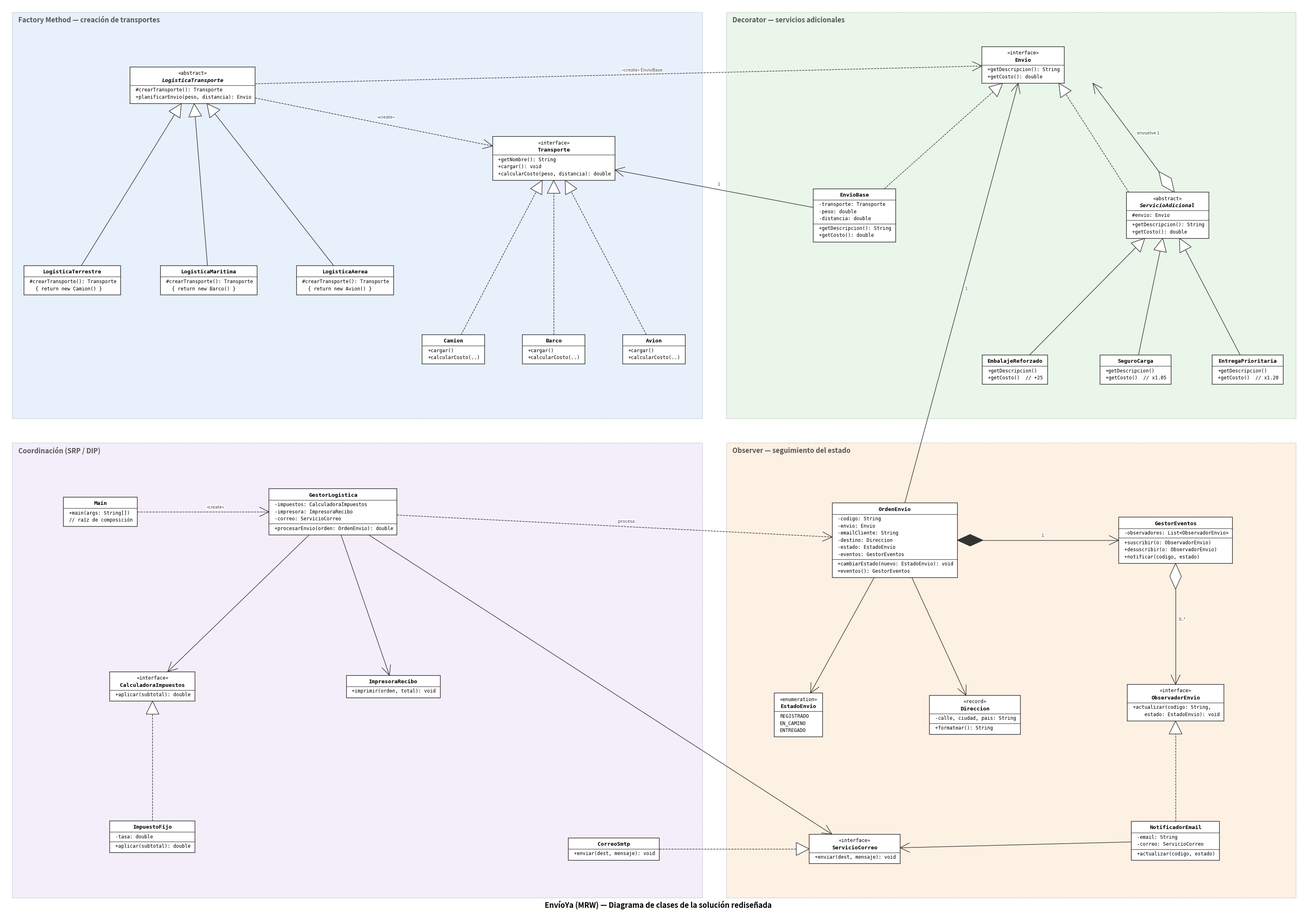

Recreate this plot in Python. (Note: this script raises an exception after producing the figure.)
"""Genera docs/diagrama_clases.png. Uso: python docs/diagrama_uml.py"""
import os
import matplotlib
matplotlib.use("Agg")
import matplotlib.pyplot as plt
from matplotlib.patches import Rectangle, Polygon

FS, LH, CW, PAD = 8.5, 1.75, 0.71, 1.4  # tamaño de letra, alto de línea, ancho de carácter, relleno (unidades = 0.1 in)

# nombre: (cx, cy, estereotipo, abstracta, miembros)  —  "--" separa atributos de métodos
C = {
    # Factory Method
    "LogisticaTransporte": (45, 200, "abstract", True, ["--", "#crearTransporte(): Transporte", "+planificarEnvio(peso, distancia): Envio"]),
    "LogisticaTerrestre": (15, 152, None, False, ["--", "#crearTransporte(): Transporte", "  { return new Camion() }"]),
    "LogisticaMaritima": (49, 152, None, False, ["--", "#crearTransporte(): Transporte", "  { return new Barco() }"]),
    "LogisticaAerea": (83, 152, None, False, ["--", "#crearTransporte(): Transporte", "  { return new Avion() }"]),
    "Transporte": (135, 182, "interface", False, ["--", "+getNombre(): String", "+cargar(): void", "+calcularCosto(peso, distancia): double"]),
    "Camion": (110, 135, None, False, ["--", "+cargar()", "+calcularCosto(..)"]),
    "Barco": (135, 135, None, False, ["--", "+cargar()", "+calcularCosto(..)"]),
    "Avion": (160, 135, None, False, ["--", "+cargar()", "+calcularCosto(..)"]),
    # Decorator
    "Envio": (252, 205, "interface", False, ["--", "+getDescripcion(): String", "+getCosto(): double"]),
    "EnvioBase": (210, 168, None, False, ["-transporte: Transporte", "-peso: double", "-distancia: double", "--", "+getDescripcion(): String", "+getCosto(): double"]),
    "ServicioAdicional": (288, 168, "abstract", True, ["#envio: Envio", "--", "+getDescripcion(): String", "+getCosto(): double"]),
    "EmbalajeReforzado": (250, 130, None, False, ["--", "+getDescripcion()", "+getCosto()  // +25"]),
    "SeguroCarga": (280, 130, None, False, ["--", "+getDescripcion()", "+getCosto()  // x1.05"]),
    "EntregaPrioritaria": (308, 130, None, False, ["--", "+getDescripcion()", "+getCosto()  // x1.20"]),
    # Observer + orden de envío
    "OrdenEnvio": (220, 88, None, False, ["-codigo: String", "-envio: Envio", "-emailCliente: String", "-destino: Direccion", "-estado: EstadoEnvio", "-eventos: GestorEventos", "--", "+cambiarEstado(nuevo: EstadoEnvio): void", "+eventos(): GestorEventos"]),
    "GestorEventos": (290, 88, None, False, ["-observadores: List<ObservadorEnvio>", "--", "+suscribir(o: ObservadorEnvio)", "+desuscribir(o: ObservadorEnvio)", "+notificar(codigo, estado)"]),
    "ObservadorEnvio": (290, 48, "interface", False, ["--", "+actualizar(codigo: String,", "    estado: EstadoEnvio): void"]),
    "NotificadorEmail": (290, 14, None, False, ["-email: String", "-correo: ServicioCorreo", "--", "+actualizar(codigo, estado)"]),
    "EstadoEnvio": (196, 45, "enumeration", False, ["REGISTRADO", "EN_CAMINO", "ENTREGADO"]),
    "Direccion": (240, 45, "record", False, ["-calle, ciudad, pais: String", "--", "+formatear(): String"]),
    "ServicioCorreo": (210, 12, "interface", False, ["--", "+enviar(dest, mensaje): void"]),
    # Coordinación (SRP / DIP)
    "Main": (22, 95, None, False, ["--", "+main(args: String[])", "// raíz de composición"]),
    "GestorLogistica": (80, 95, None, False, ["-impuestos: CalculadoraImpuestos", "-impresora: ImpresoraRecibo", "-correo: ServicioCorreo", "--", "+procesarEnvio(orden: OrdenEnvio): double"]),
    "CalculadoraImpuestos": (35, 52, "interface", False, ["--", "+aplicar(subtotal): double"]),
    "ImpuestoFijo": (35, 15, None, False, ["-tasa: double", "--", "+aplicar(subtotal): double"]),
    "ImpresoraRecibo": (95, 52, None, False, ["--", "+imprimir(orden, total): void"]),
    "CorreoSmtp": (150, 12, None, False, ["--", "+enviar(dest, mensaje): void"]),
}

# (origen, destino, tipo, etiqueta, desplazamiento x en origen, desplazamiento x en destino)
R = [
    ("LogisticaTerrestre", "LogisticaTransporte", "gen"), ("LogisticaMaritima", "LogisticaTransporte", "gen"),
    ("LogisticaAerea", "LogisticaTransporte", "gen"),
    ("Camion", "Transporte", "real"), ("Barco", "Transporte", "real"), ("Avion", "Transporte", "real"),
    ("LogisticaTransporte", "Transporte", "dep", "«create»"),
    ("LogisticaTransporte", "Envio", "dep", "«create» EnvioBase"),
    ("EnvioBase", "Envio", "real"), ("ServicioAdicional", "Envio", "real", None, -6, 6),
    ("ServicioAdicional", "Envio", "agg", "envuelve 1", 6, 14),
    ("EnvioBase", "Transporte", "assoc", "1"),
    ("EmbalajeReforzado", "ServicioAdicional", "gen"), ("SeguroCarga", "ServicioAdicional", "gen"),
    ("EntregaPrioritaria", "ServicioAdicional", "gen"),
    ("OrdenEnvio", "Envio", "assoc", "1"), ("OrdenEnvio", "GestorEventos", "comp", "1"),
    ("GestorEventos", "ObservadorEnvio", "agg", "0..*"),
    ("NotificadorEmail", "ObservadorEnvio", "real"), ("NotificadorEmail", "ServicioCorreo", "assoc"),
    ("OrdenEnvio", "EstadoEnvio", "assoc"), ("OrdenEnvio", "Direccion", "assoc"),
    ("CorreoSmtp", "ServicioCorreo", "real"),
    ("Main", "GestorLogistica", "dep", "«create»"),
    ("GestorLogistica", "OrdenEnvio", "dep", "procesa"),
    ("GestorLogistica", "CalculadoraImpuestos", "assoc"), ("GestorLogistica", "ImpresoraRecibo", "assoc"),
    ("GestorLogistica", "ServicioCorreo", "assoc"),
    ("ImpuestoFijo", "CalculadoraImpuestos", "real"),
]

REGIONES = [
    ((0, 118, 172, 100), "Factory Method — creación de transportes", "#e8f0fb"),
    ((178, 118, 142, 100), "Decorator — servicios adicionales", "#eaf6ea"),
    ((178, 0, 142, 112), "Observer — seguimiento del estado", "#fdf1e3"),
    ((0, 0, 172, 112), "Coordinación (SRP / DIP)", "#f3eefa"),
]


def caja(nombre):
    cx, cy, est, abstracta, miembros = C[nombre]
    cab = ([f"«{est}»"] if est else []) + [nombre]
    filas = cab + (["--"] if "--" not in miembros or miembros[0] != "--" else []) + miembros
    ancho = max(len(t) for t in filas if t != "--") * CW + 2 * PAD
    alto = sum(0.6 if t == "--" else LH for t in filas) + PAD
    return cx, cy, ancho / 2, alto / 2, cab, filas, abstracta


def dibujar_caja(ax, nombre):
    cx, cy, hw, hh, cab, filas, abstracta = caja(nombre)
    ax.add_patch(Rectangle((cx - hw, cy - hh), 2 * hw, 2 * hh, fc="white", ec="#333", lw=1.1, zorder=3))
    y = cy + hh - PAD / 2
    for i, t in enumerate(filas):
        if t == "--":
            y -= 0.3
            ax.plot([cx - hw, cx + hw], [y, y], color="#333", lw=0.8, zorder=4)
            y -= 0.3
            continue
        y -= LH / 2
        if i < len(cab):
            es_nombre = i == len(cab) - 1
            ax.text(cx, y, t, ha="center", va="center", fontsize=FS + (1 if es_nombre else 0), family="DejaVu Sans Mono",
                    weight="bold" if es_nombre else "normal", style="italic" if (es_nombre and abstracta) else "normal", zorder=5)
        else:
            ax.text(cx - hw + PAD, y, t, ha="left", va="center", fontsize=FS, family="DejaVu Sans Mono", zorder=5)
        y -= LH / 2


def borde(nombre, hacia, dx=0):
    cx, cy, hw, hh, *_ = caja(nombre)
    cx += dx
    vx, vy = hacia[0] - cx, hacia[1] - cy
    t = min(hw / abs(vx) if vx else 1e9, hh / abs(vy) if vy else 1e9)
    return cx + vx * t, cy + vy * t


def punta(ax, p, q, forma, relleno):
    # forma en el punto q, apuntando de p a q
    import math
    ang = math.atan2(q[1] - p[1], q[0] - p[0])
    L, W = 3.2, 1.6
    if forma == "tri":
        pts = [(0, 0), (-L, W), (-L, -W)]
    elif forma == "rombo":
        pts = [(0, 0), (-L, W * 0.9), (-2 * L, 0), (-L, -W * 0.9)]
    c, s = math.cos(ang), math.sin(ang)
    pts = [(q[0] + x * c - y * s, q[1] + x * s + y * c) for x, y in pts]
    ax.add_patch(Polygon(pts, closed=True, fc=relleno, ec="#333", lw=1, zorder=6))
    return pts


def flecha_abierta(ax, p, q):
    import math
    ang = math.atan2(q[1] - p[1], q[0] - p[0])
    for d in (0.45, -0.45):
        ax.plot([q[0], q[0] - 2.6 * math.cos(ang + d)], [q[1], q[1] - 2.6 * math.sin(ang + d)], color="#333", lw=1, zorder=6)


def dibujar_relacion(ax, r):
    src, dst, tipo = r[:3]
    etiqueta = r[3] if len(r) > 3 else None
    dxs, dxd = (r[4], r[5]) if len(r) > 5 else (0, 0)
    cs, cd = C[src][:2], C[dst][:2]
    p = borde(src, (cd[0] + dxd, cd[1]), dxs)
    q = borde(dst, (cs[0] + dxs, cs[1]), dxd)
    ls = "--" if tipo in ("real", "dep") else "-"
    ax.plot([p[0], q[0]], [p[1], q[1]], ls=ls, color="#333", lw=1, zorder=2)
    if tipo in ("gen", "real"):
        punta(ax, p, q, "tri", "white")
    elif tipo in ("assoc", "dep"):
        flecha_abierta(ax, p, q)
    elif tipo in ("agg", "comp"):
        punta(ax, q, p, "rombo", "white" if tipo == "agg" else "#333")
        flecha_abierta(ax, p, q)
    if etiqueta:
        mx, my = (p[0] + q[0]) / 2, (p[1] + q[1]) / 2
        ax.text(mx + 0.8, my + 0.8, etiqueta, fontsize=FS - 0.5, style="italic", color="#444", zorder=7,
                bbox=dict(fc="white", ec="none", pad=0.5, alpha=0.85))


def main():
    fig = plt.figure(figsize=(32, 22.4))
    ax = fig.add_axes([0, 0, 1, 1])
    ax.set_xlim(-2, 322)
    ax.set_ylim(-4, 220)
    ax.axis("off")
    for (x, y, w, h), titulo, color in REGIONES:
        ax.add_patch(Rectangle((x, y), w, h, fc=color, ec="#999", lw=1, ls=":", zorder=0))
        ax.text(x + 1.5, y + h - 2.5, titulo, fontsize=12, weight="bold", color="#555", zorder=1)
    for r in R:
        dibujar_relacion(ax, r)
    for n in C:
        dibujar_caja(ax, n)
    ax.text(161, -2.5, "EnvíoYa (MRW) — Diagrama de clases de la solución rediseñada", ha="center", fontsize=13, weight="bold")
    salida = os.path.join(os.path.dirname(os.path.abspath(__file__)), "diagrama_clases.png")
    fig.savefig(salida, dpi=110, facecolor="white")
    print(salida)


if __name__ == "__main__":
    main()
